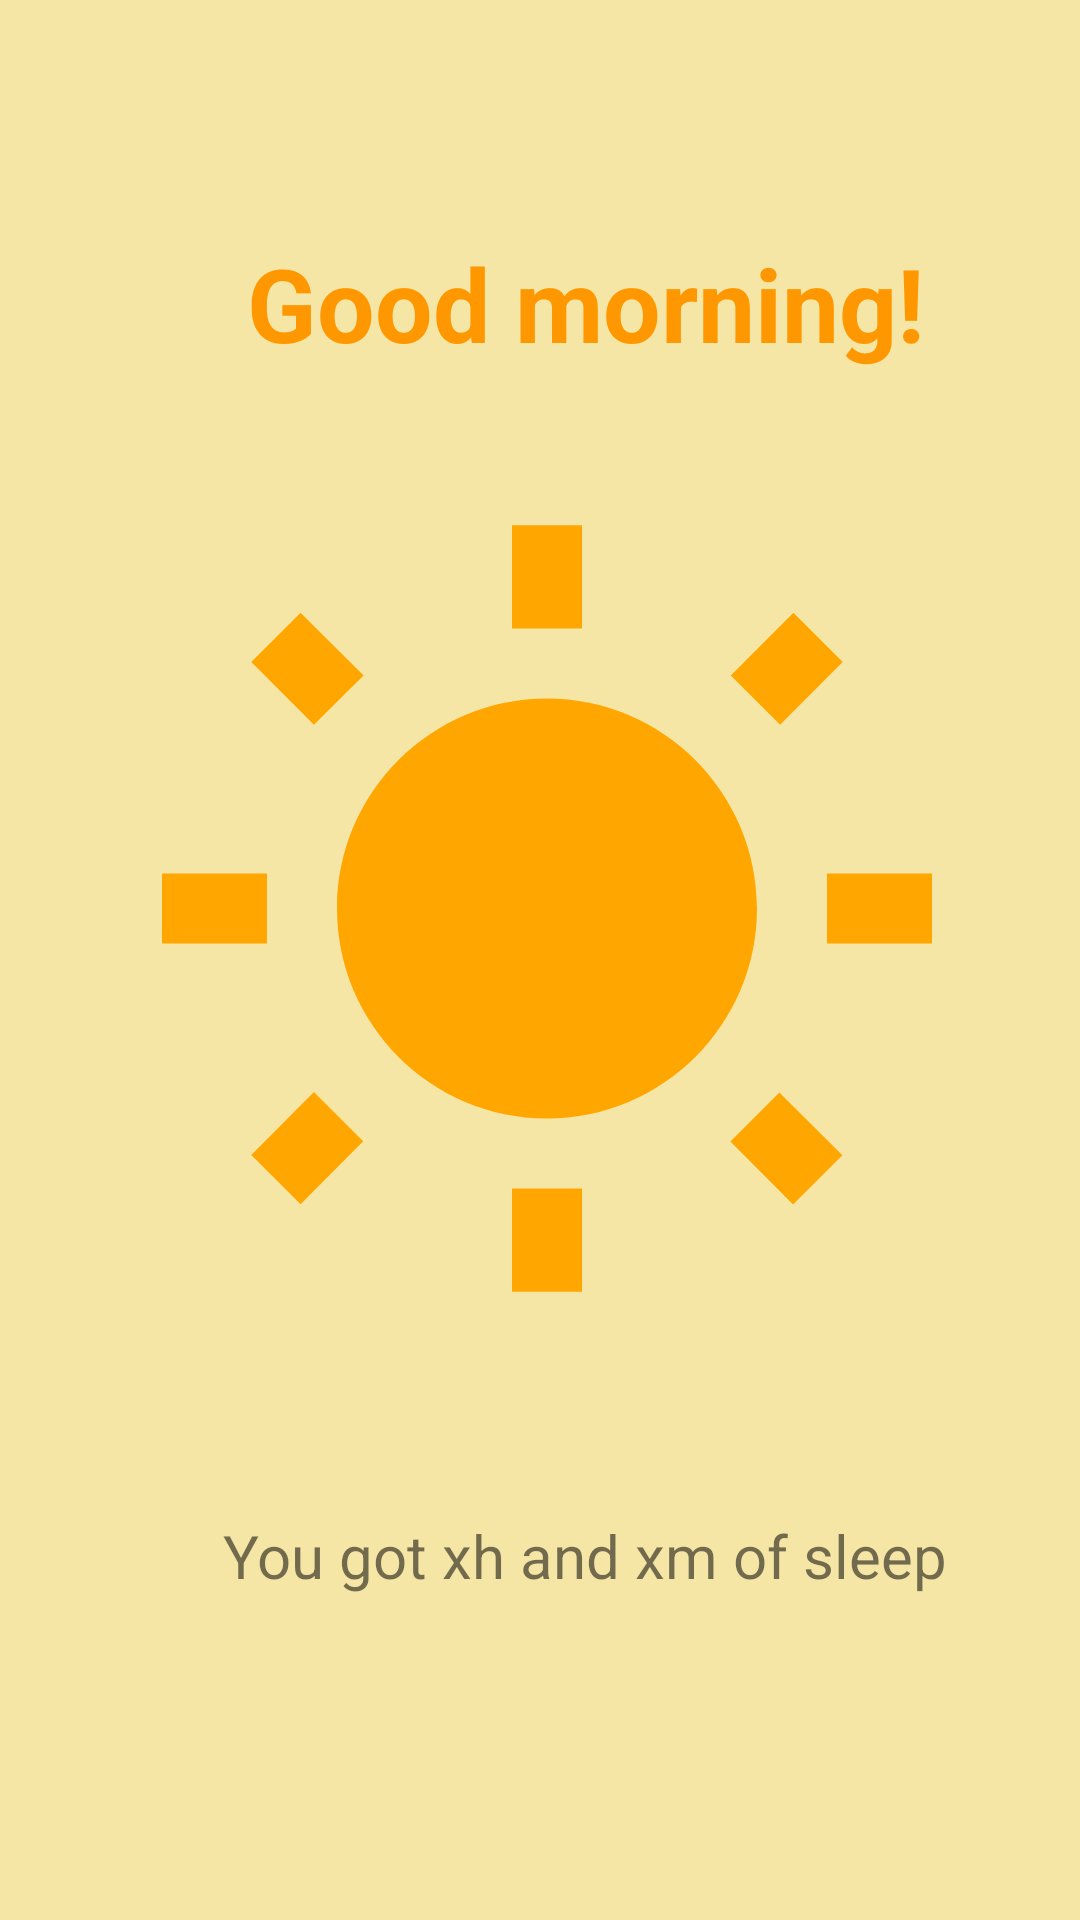

The Android layout XML behind this screen, and the referenced resources:
<!-- AndroidManifest.xml: application theme Theme.Zzzleep -->
<!-- res/layout/good_morning_fragment.xml -->
<?xml version="1.0" encoding="utf-8"?>
<androidx.constraintlayout.widget.ConstraintLayout xmlns:android="http://schemas.android.com/apk/res/android"
    xmlns:app="http://schemas.android.com/apk/res-auto"
    xmlns:tools="http://schemas.android.com/tools"
    android:id="@+id/good_morning"
    android:layout_width="match_parent"
    android:layout_height="match_parent"
    android:layout_margin="0dp"
    android:background="@color/yellow_background"
    tools:context=".ui.goodmorning.GoodMorningFragment">

    <TextView
        android:id="@+id/message"
        android:layout_width="wrap_content"
        android:layout_height="wrap_content"
        android:layout_marginTop="114dp"
        android:layout_marginBottom="45dp"
        android:text="Good morning!"
        android:textAllCaps="false"
        android:textColor="#FF9800"
        android:textSize="34sp"
        android:textStyle="bold"
        android:typeface="normal"
        app:layout_constraintBottom_toTopOf="@+id/imageButton"
        app:layout_constraintEnd_toEndOf="@+id/numberSleepHours"
        app:layout_constraintStart_toStartOf="@+id/numberSleepHours"
        app:layout_constraintTop_toTopOf="parent" />

    <TextView
        android:id="@+id/numberSleepHours"
        android:layout_width="wrap_content"
        android:layout_height="wrap_content"
        android:layout_marginStart="32dp"
        android:layout_marginBottom="108dp"
        android:text="You got xh and xm of sleep"
        android:textSize="20sp"
        app:layout_constraintBottom_toBottomOf="parent"
        app:layout_constraintStart_toStartOf="@+id/imageButton" />

    <ImageView
        android:id="@+id/imageButton"
        android:layout_width="280dp"
        android:layout_height="280dp"
        android:layout_marginStart="55dp"
        android:layout_marginEnd="55dp"
        android:layout_marginBottom="227dp"
        android:scaleType="fitXY"
        app:layout_constraintBottom_toBottomOf="parent"
        app:layout_constraintEnd_toEndOf="parent"
        app:layout_constraintHorizontal_bias="0.428"
        app:layout_constraintStart_toStartOf="parent"
        app:layout_constraintTop_toBottomOf="@+id/message"
        app:srcCompat="@drawable/ic_baseline_wb_sunny_24" />

    <androidx.constraintlayout.widget.Guideline
        android:id="@+id/guideline2"
        android:layout_width="wrap_content"
        android:layout_height="wrap_content"
        android:orientation="vertical"
        app:layout_constraintGuide_begin="20dp" />

</androidx.constraintlayout.widget.ConstraintLayout>
<!-- resources referenced by this layout -->
<resources>
  <color name="yellow_background">#F6E6A5</color>
  <!-- drawable ic_baseline_wb_sunny_24 (drawable) -->
  <vector android:height="24dp" android:tint="#FFA700"
      android:viewportHeight="24" android:viewportWidth="24"
      android:width="24dp" xmlns:android="http://schemas.android.com/apk/res/android">
      <path android:fillColor="@android:color/white" android:pathData="M6.76,4.84l-1.8,-1.79 -1.41,1.41 1.79,1.79 1.42,-1.41zM4,10.5L1,10.5v2h3v-2zM13,0.55h-2L11,3.5h2L13,0.55zM20.45,4.46l-1.41,-1.41 -1.79,1.79 1.41,1.41 1.79,-1.79zM17.24,18.16l1.79,1.8 1.41,-1.41 -1.8,-1.79 -1.4,1.4zM20,10.5v2h3v-2h-3zM12,5.5c-3.31,0 -6,2.69 -6,6s2.69,6 6,6 6,-2.69 6,-6 -2.69,-6 -6,-6zM11,22.45h2L13,19.5h-2v2.95zM3.55,18.54l1.41,1.41 1.79,-1.8 -1.41,-1.41 -1.79,1.8z"/>
  </vector>
  <style name="Theme.Zzzleep" parent="Theme.MaterialComponents.DayNight.DarkActionBar">
          
          <item name="colorPrimary">@color/purple_500</item>
          <item name="colorPrimaryVariant">@color/purple_700</item>
          <item name="colorOnPrimary">@color/white</item>
          
          <item name="colorSecondary">@color/teal_200</item>
          <item name="colorSecondaryVariant">@color/teal_700</item>
          <item name="colorOnSecondary">@color/black</item>
          
          <item name="android:statusBarColor" tools:targetApi="l">?attr/colorPrimaryVariant</item>
          
      </style>
  <color name="purple_500">#FF6200EE</color>
  <color name="purple_700">#FF3700B3</color>
  <color name="white">#FFFFFFFF</color>
  <color name="teal_200">#FF03DAC5</color>
  <color name="teal_700">#FF018786</color>
  <color name="black">#FF000000</color>
</resources>
